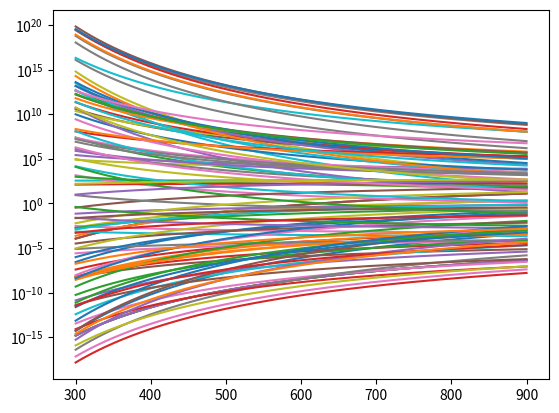

This chart was generated by the following Python code:
#!/usr/bin/env python
# coding: utf-8

# # For Loops, Vectorization, and Plotting
# 
# One of the places that computers shine most is in automating repetitive tasks. When faced with calculations over large sets, we frequently handle them using loops. To truly appreciate the benefit of a loop, you have to think big - if you need to do one or ten iterations to get an answer, then it might be reasonable to solve your problem by hand, using a calculator, or using a spreadsheet. But when you have to perform an operation hundreds or thousands of times, then you'll want to use a programming language, and you will probably consider looping those calculations to automate iterations so that you don't have to write them out line by line.
# 
# We will use two types of loops: **for loops** and **while loops**. At a high level, they are similar in that they will repeat an operation in a cyclic fashion until they meet some criteria that we have specified, at which point, they terminate and exit, returning any outputs that we generated over the coures of the loop.
# 
# The fundamental difference between the two types of loops is this: **For loops** will cyclicly perform an operation on every element in a pre-defined set. **While loops** will cyclically perform an operation until threshold criteria are met.
# 
# As usual, the best way to get a feel for this is with some examples.  
# 
# **An important note before we start:**  for loops and while loops are really just general tools that you can use in solving problems and processing data. Both are almost infinitely flexible in how they are used. It is important to remember this in going through the next examples. These will illustrate some examples of using loops, but they are intended to get you familiar with their architechure, syntax, logic, and execution. Do not get stuck in thinking "This is always how I should use a for loop" or "I can only use a while loop in this situation." You really can abstract both types of loops to solve many different problems, it only requires that you think about how to adapt the basic architecture of the loop to solve the problem at hand.

# In[1]:


import numpy as np


# 
# ## For Loops
# 
# Let's start with a basic for loop.  Again, the key thing about a for loop is that it will perform the specified operation for each  element in a collection, in the order that the elements appear in the collection. The "collection" in a for loop is called the iterable: it is what the loop "iterates" over. Common things that we iterate over in a for loop are lists, ranges, and numpy arrays. 
# 
# For example, let's say I have a list of the integers between 1 and 11. Let's create and print that list out so we can see the output. Notice how it returns the full list on a single line, wrapped in brackets and separated by commas and looking just like a list? 

# In[2]:


A = [1,2,3,4,5,6,7,8,9,10,11]
print(A)


# ### Introduction using a basic for loop
# 
# Now lets print out the elements of this list using a for loop. To do that, I will ask my for loop to print the current value of A on each pass through the for loop: 

# In[3]:


for value in A:
    print(value)


# Above, "value" refers to the current element in A on a given pass through the loop. On the first pass, value = 1, and this loop should print 1 to the screen.  Once it has done that, it has completed its first pass through the loop and it moves on to the next "value" in A.  Since there is a second element in A, the loop will return to the start and update "value" to 2.  On the second pass, value = 2, and we see this print to the screen.  This will continue until the operation(s) specified in the body of the for loop have been carried out for every element in the iterable, i.e., it continues until it reaches 11.  
# 
# Compare the result you get from the for loop to the result you get with `print(A)`. As you do this, try to reason through the difference between a print statement executed on each pass through a for loop and one executed on the full list. In the for loop, each time you see a single, integer value from within A print to the screen is a single pass through the for loop.  If you get this, you have a good enough grasp of for loops to work with them!

# In[4]:


for value in A:
    print(value)
print(A)


# ### For loop syntax
# 
# Here are a few important notes about **for loop** syntax:  My choices of the word "value" and the letter "A" to represent my list are arbitrary.  You can use almost any strings you like here.  Otherwise, the first line in a for loop always looks like we have written it above. It starts flush left with the **for** keyword.  Then it always takes the form: 
# 
# ```python
# for variable in iterable:
#     #operations in the scope of the for loop
# #for loop ends when you return flush left
# ```
# 
# The first line in a for loop is terminated by a colon; the colon is non-negotiable. Finally, every line inside the body of a for loop is indented relative to the for keyword. This is how you designate that a bit of code is inside the for loop or outside of the loop. Once you are done defining the scope of the for loop, you return to writing code flush left, which signals to the interpreter that you are no longer inside of the for loop.
# 
# <div class = "alert alert-block alert-info">
#     The basic syntatic structure of a for loop is shared by many other constructs in Python. If statements, while loops, and functions all will use the same colon-indent structure to specify their scope.
#     </div>

# ### Adding complexity to the loop
# 
# There are an infinite number of ways to use a for loop. In very general terms, the two things that I do most commonly with for loops in Python are: 
# 
# 1. Perform an operation directly on each element in the iterable
# 2. Use the iterable as an index to reference elements in data sets for operations in a for loop.
# 
# Our simple print example was the first kind - we had a list of integers in A, and we printed out each integer in A by cycling its values into a print() function on each pass through a for loop. For other examples of this type of behavior, one could try: 
# 
# ```python
# for value in A:
#     print(value**2) #Print the square of each element in the list A
# ```
#     
# ```python
# for value in A:
#     print(value - 74) #Print the value of each element in the list A minus 74
# ```
# 
# ```python
# for value in A:
#     print(value%2) #Print the remainder of each element in A divided by 2
# ```

# In[5]:


for value in A:
    print(value**2)


# ### Using the iterator as an index in your for loop
# 
# Looking at the printout, you will see that each of these performs an operation **directly** on each element in the iterable (A). Operating on an iterable is frequently useful, and we'll continue to demonstrate applications below, but I want to briefly point out the difference in logic between this and using the iterable as an index.
# 
# Let's imagine we have a set of 8 measurements that we made experimentally, we'll call them **meas**.  Just to ground this, let's say these are 8 mass transfer coefficients that we measured at 8 different liquid velocities. They have units of cm/sec.  Let's store these in a list.

# In[6]:


meas = [10.75, 12.52, 17.90, 18.4, 22.36, 35.10, 56.2, 74.95] 


# As we often do in engineering, we are developing a model that is supposed to predict the value of each of those mass transfer coefficients at a given fluid velocity. Without getting into the specifics of that model, let's just say that our model predicts that those 8 mass transfer coefficients at those same 8 fluid velocities have the following values, which we store in a separate list called **pred**.

# In[7]:


pred = [9.4, 13.62, 15.89, 19.23, 21.75, 36.24, 59.46, 73.13]


# To figure out how well our model agrees with our measurements, we generally calculate the residual error, i.e., the difference between the model's prediction and the measurement's value. I see that I have two lists, both of which are 8 elements long. I want to subtract the values in these lists element by element...but I can't do that directly with lists. Lists are not the same thing as numpy arrays, and they do not natively support elementwise operations like a numpy array would. 
# 
# <div class = "alert alert-block alert-info">
#     <b>Remember</b> Math operators applied directly to a list or string will concatenate their values, not add, subract or multiply their values.
#     </div>
# 
# When I am working with lists in Python, the way I would compute the difference between model and measurement using lists is with a for loop. Unlike the first example, though, I don't want to use either **ex** or **mod** as the iterable because I want to perform operations that use **both** of their values, i.e., I want to find the difference between each value in the two lists. One way to handle this is to use the iterable as an index to extract elements of the data sets that you are working with.  This is relatively straightforward - we just create an iterable that starts at 0 (the first index in Python), increases by 1 at every pass through the loop, and includes the same number of elements as my list, which is 8 in this case. We can do this using the `range()` function, which creates an interable from a starting integer to an ending integer.  The endpoint is excluded, and it takes steps of 1 integer unit by default. A convenient way to do this without counting large lists is to use the len() function to define the upper limit of your range.  For example:

# In[8]:


for k in range(0, len(meas)):
    residual = meas[k] - pred[k]
    print(residual)


# This for loop simply prints the difference betwee model and experiment for each condition tested, but this general concept is easily abstracted and applied to much more complex problems - we'll see an example later.
# 
# Take a moment to think about why that range specification works.  Each list is 8 elements long, so my range function is range(0,8); range excludes the ending value, so it will iterate from 0 to 7, which are the correct 8 indices for an 8 element list in Python.

# ### THe `range()` function in more detail
# 
# Above, we used `range()` to define the iterable without really saying much about how it works. The syntax of range is:
# 
# ```python
# range(start, end, step)
# ```
# 
# "start" and "end" are function arguments (inputs). They tell you where range starts and where it stops. Of these two, only "end" is mandatory.  If you do not include "start", range will start at 0 by default. "step" is an optional argument that tells you the size of the step you want to make between elements in the range. Inputs to the range function **must be integers**. The range will include the starting integer, but it will not include the ending integer. By default, the step size is 1, but you may change it to any positive or negative integer you like. 
# 
# Range does not create a list directly, it defines the space over which we want to carry out an iteration. In fact, if you print a range, you will see that it really just echos your definition back to you. Try, for example:

# In[9]:


range(0, 10, 2)


# A range is definitely not a list! But if needed, you can use it to create a list (or an np array) by passing it to the list constructor:

# In[10]:


list(range(0,10,2))


# Or, to the analogous numpy array constructor:

# In[11]:


np.array(range(0,10,2))


# ### Using the range function as the iterable
# 
# One common usage of the range function is to generate the iterable in for loops as we did in the above example of calculating residual error. There is a lot of flexibility in how you do this.  As an example, let's say I want to create a list that contains all of the integers from positive 10 to -10 in descending order. 
# 
# I can easily do this using the `range()` function in a for loop. To reinforce on prior content, we will also take advantage of the append module in Python, which adds a value to the end of a list. 
# 
# We will start by creating an empty list B. Then we use a for loop to append the integers from 10 to -10 to the end of that list.  Note that this is not best practice nor the most memory efficient way to create this list, but it is illustrative for educational purposes.

# In[12]:


B = []
for i in range(10,-11,-1):
    print(B)
    B.append(i)
print(B)


# Creating an empty list, `B = []` may seem strange, but it is an important step. I am trying to create a list of integers, and `.append()` only works on a list. So I need to start with an empty list so that I have something to append to on the first pass through the loop.  Notice the difference between what we do here (create a list of integers from 10 to -10) and in the early example where we just print out the elements of a list.  We are actually modifying the list B using the append module on each pass through the function!  Notice that the first `print()` is within the scope of the for loop, and the second `print()` is flush with the for keyword at the left margin - this means that the first `print()` will be executed on each pass through the loop as the list grows, while the second `print()` will not be executed until after the loop is completed.

# ### Using a loop to calculate the residual sum of squares from lists
# 
# Let's go back to our example of trying to compare measured data (**meas**) with model data (**pred**). This is the basis for regression analysis, where we try to find the model and model parameters that best describe our data. When we perform a regression analysis (trendline in Excel, for example), we often do so by calculating the sum of squares of residual errors.  I can easily do this by modifying my for loop above to store the square of the residual values; then, we can use the built in `sum()` function to sum them. Again, this is probably not the most efficient way to calculate the sum of squares; it is intended as an illustrative example.
# 
# <div class = "alert alert-block alert-info">
#     <b>Remember</b>: In base Python, the ^ operator you typically associate with power operations is a bitwise XOR, not an exponent. Instead, you use ** to indicate raising something to a power.
#     </div>

# In[13]:


SE = []                           #initialize by creating an empty list
for k in range(0, len(meas)):
    residual = meas[k] - pred[k]  #calculate residual error
    SE.append(residual**2)        #append square of residual to SE list
SSE = sum(SE)                     #calculate sum of squares   
print(SE, '\n')                   #display square errors
print(SSE)                        #display sum of squares


# ### Vectorized operations with numpy arrays can sometimes replace for loops
# 
# As we defined them above, **meas** and **pred** are both lists, so we cannot do math element-by-element on them without writing some type of loop. Just remember: numpy arrays *will* support elementwise operations by default so, for example, if I turned these two lists into numpy arrays:

# In[14]:


measarray = np.array(meas)
predarray  = np.array(pred)


# Then I could calculate residual error and then sum of squares directly *without* using a loop; this is probably closer to best practice if you are able to work with numpy arrays as your data format.  

# In[15]:


residualarray = measarray - predarray
SE = residualarray**2
SSE = np.sum(residualarray) #numpy's implementation of sum()


# Once you get the hang of element-wise operations, you can write pretty concise code; for example, the line belwo is equivalent to the three above. You can see how this can make for (potentially) more efficient and readable code compared to for loops.

# In[16]:


SSE = np.sum((measarray - predarray)**2)
print(SSE)


# I'm including this just so you can get a better feel for the differences between lists and arrays and the ways that elementwise operations can be useful in programming, particularly for math problems.

# ### List Comprehensions
# 
# Another tool that is worth demonstrating is a list comprehension. Let's say you want to create a large list of numbers that meet some criteria. For example, I need a list of the squares of all of the numbers between 1 and 745.  That's hard to do manually. It is even cumbersome in something like Excel.  In a programming languague, we might use a **for loop** to do this. Let's say we are working with lists in Python; our intuition might be to write a for loop that looks like this, wherein we iterate through a range and append values to an ever-growing list. 

# In[17]:


squares = []
for x in range(1, 746):
    squares.append(x**2)


# The usage of range here includes the first element (1) but it does not include the last element, so we go to 746. By default, range increments by 1, so this for loop will compute:
# 
# ```python
# 1**2
# 2**2
# 3**2
# 4**2
# ```
#     
# And so forth all the way up to
# 
# ```python
# 745**2
# ```
# 
# Next, we print both the list and the square root of the last element using the command below to see if it behaved as we expect. Again note the use of a -1 index in Python will return the last element in an ordered collection.

# In[18]:


#print(squares)
print(squares[-1]**(1/2))


# The above loop is intuitive, but cumbersome. In general, we like to avoid having a collection change size on every pass through a loop. A list comprehension provides a shorthand syntax that automates a **for loop** to generate a list from a desired operation in a single, simple line of code. For our example above, I could create the same list using the following syntax. It works in a slightly different way than the above for loop, but it accomplishes exactly the same outcome with a more concise syntax and without needing to change the list size on every pass through a loop with append. This is the most "Python" way to create the requested set of squares.  It is called a list comprehension, and you see them all the time in Python.

# In[19]:


squares = [x**2 for x in range(1,746)]


# ### Practice with List Comprehensions
# 
# List comprehensions are extremely useful; they can quickly generate large lists by automating any simple operation on a range. This can afford flexibility that you don't have with things like `np.linspace()`, `np.logspace()`, `np.arange()`, etc.  So they are a useful tool that you should be aware of, if for no other reason than the following: If you ever need to work seriously with Python, and you interact with others that write code in Python, it is almost inevitable that you will come across list comprehensions, so you should know your way around them.  Just remember: it is easy to convert a list into a numpy array if you need to; all you do is pass the list as an argument to the `np.array()` function. 
# 
# Create and print the lists below to see the outputs they create and get a feel for how list comprehensions work. In the last example, notice how we used an existing list to create the iterable that the list comprehension iterates over.  This is totally acceptable - it is a nice way to perform a simple operation on the values in one list to convert it into something else entirely.

# In[20]:


K = [n for n in range(0,31)]
L = [x for x in range(0,31,2)]
M = [p**3 for p in range(0,31,5)]
N = [2, 14, 64, 212, 123.6, 4.57 + 3j]
O = [j**2 for j in N]
print(K)
print(L)
print(M)
print(N)
print(O)


# ### Know that there are alternatives with numpy arrays
# 
# <div class = "alert alert-block alert-info">
#     <b>Note</b>: List comprehensions generate lists, not numpy arrays. 
#     </div>
# 
# If you wanted to convert a list to a numpy array, you certainly can:

# In[21]:


squaresarray = np.array(squares)


# However, if I knew that I wanted to work with numpy arrays in the end, I'd probably just do this with elementwise operations on the array, which is arguably slicker and more efficient:

# In[22]:


squaresarray = np.linspace(1, 745, 745)**2


# It can be confusing to consider lists and numpy arrays side by side, especially for students...but I find that it is worse to not know the differences between the two because sometimes, in Python, you'll find yourself needing to work with a list, so it is best to understand that it is not a numpy array and that it behaves differently from a numpy array. 

# ### Flexibility is powerful, but it can be frustrating
# 
# It is important to embrace the following about programming: There is not really one "correct" way to perform a complex operation.  Like the examples above of creating create a list of integers from 10 to -10 or square a bunch of numbers from 1 to 745. We did them with for loops, elementwise operations in numpy arrays, and list comprehensions above, but there are many possibilities.  Some are more elegant, more concise, cleaner, more human-readable, logical, faster, etc. There are usually at least half a dozen ways to do any one thing in programming, and that is OK.  Perhaps not only OK, it is one of the best things about programming. It affords you the flexibility to solve a given problem in a manner that suits that problem.  You do this with the toolkit that you have available at the moment, and that toolkit will continue to grow as you get more practice. You will get used to this, you will learn different ways to do things as you mature, you will become a better programmer, you will use the best approach available to you at the time, and then you will learn from more experienced programmers how to continue improving your codes.
# 
# So: you may be wondering "when should I use a for loop...when should I try to write that same idea as a list comprehension...and when should I use elementwise operations?"  
# 
# It's a great question, there is not really a universally correct answer.  That ambiguity can be frustrating, but it is that very same flexibility that makes Python so powerful. Embrace it, learn a bit about the strengths and weaknesses of each method, and use whichever is appropriate for your problem. 
# 
# Personally, I would use whichever is more convenient, easier to script without turning my brain into a pretzel, and (if it matters and there is an appreciable difference) runs faster. My rule of thumb is that if the operations in a for loop are simple and I can visualize the structure of the list comprehension without much thought--say I want to square all of the elements in a list or add 12 to all of the elements in the list--it is probably going to be much cleaner, easier, and faster to use a list comprehension. If the operations in the for loop are lengthy and complex--let's say I need to solve a system of 12 nonlinear equations on each pass through the loop--it is probably best to expand the for loop line by line. It gets difficult to imagine how to pack so many complex operations into a single line of code. Even if you manage to do so just to convince yourself that you can, spare a thought for the other programmers that are going to eventually work with your code and need to interpret the logic in your one liner. Finally, if you are working with a numpy array, for any simple operations, it is almost always going to be cleaner to just use elementwise operations instead of loops or comprehensions.

# ### You can iterate over lots of things...
# 
# Now, let's try to abstract the idea of a for loop a bit more by covering different types of iterables. We'll do a little exploration by writing a generic bit of code that we can modify to test out different types of iterables. 

# In[23]:


test = [1, 2, 3, 4, 5, 6, 7, 8, 9, 10, 11] #this is a list
iterable = test
for var in iterable:
    print(var)


# We've already seen that a list works in this, but write out the code above to get a feel for the test code. Once you confirm that this works, then re-define test as indicated below - you can just redefine it in the same cell, this is just to give you feedback on what works as an iterable and what doesn't work as an iterable.
# 
# ```python
# test = (1, 2, 3, 4, 5, 6, 7, 8, 9, 10, 11)           #this is a tuple
# test = np.array([1, 2, 3, 4, 5, 6, 7, 8, 9, 10, 11]) #this is a numpy array
# test = range(1, 12)                                  #this is a range
# test = 'These go to eleven'                          #this is a string
# ```
# 
# The last example is interesting to me. Before I started using Python, it never occured to me to iterate over a string, but we can certainly do it!  Remember, a string is an ordered set of characters, where each character has a specific index.  So it is a perfectly suitable iterable, and one that we may find very useful depending on the type(s) of problems we are solving or data we are processing.

# In[24]:


test = 'These go to eleven'
iterable = test
for var in iterable:
    print(var)


# Now for some things that we can't iterate over:  Put simply, any scalar other than a string is not a valid iterable. To get a feel for the type of error message this generates (which gives you a feel for how to fix said error messages when you see them)  Try it out for:
# 
# ```python
# test = 7         #An integer
# test = 7.0       #A floating point decimal
# test = True      #A boolean
# test = 4.75 + 3j #A complex number
# ```

# In[ ]:





# ### A more complex example
# 
# Circling back to that comment about loops really shining when you need to repeat an operation over a large set. Here's an example that is relevant to chemistry and engineering. This example requires a bit of background in thermodynamics, but it should be at least somewhat familiar if you've taken general chemistry, finished material and energy balances, or heard of "Hess's Law". Even if none of those things are familar, fear not - the details and "why" of the calculations are less important than the fact that we will do a lot of them and automate the process using a for loop.
# 
# #### Context
# 
# Let's say I am in the proces engineer in charge of a Fluidized Catalytic Cracker (FCC). An FCC unit is something everyone should at least know about - it is type of reactor used extensively in an oil refinery. Crude oil contains a lot of heavy, high molecular weight species that are not much use as fuels or chemical feedstocks. An FCC unit "cracks" these high molecular weight hydrocarbons to make gasoline and light alkenes (ethylene, propylene, butene, butadiene), which are far more valuable. There are hundreds, if not thousands of chemical reactions happening inside of a catalytic cracker. For the purpose of this example, let's say there are...100 different reactions.
# 
# Each of these 100 reactions has a unique enthalpy change ($\Delta H$), a unique entropy change ($\Delta S$), and a unique Gibbs free energy change ($\Delta G$) associated with it. The enthalpy change, entropy change, and temperature determine the Gibbs free energy change according to the very simple equation below:
# 
# $$\Delta G = \Delta H - T \Delta S$$
# 
# We then use the Gibbs free energy change to calculate the equilibrium constant (K) for each reaction using another very simple equation. 
# 
# $$K = \exp{\left(-\Delta G/RT\right)}$$
# 
# Where exp is the standard exponential function and R is the gas constant in appropriate units. The equilibrium constant is important because it allows us to determine the composition of our reacting mixture at chemical equilibrium. That seems like something that would be really important for any chemical process, so why not catalytic cracking? To do that for an FCC unit, we would need to calculate all 100 equilibrium constants - there is one unique K for each reaction. 
# 
# That sounds like a ton of tedious work to me. But it turns out that if we know a bit of Python, it is really easy. The worst part, by far, is finding the thermodynamic data for these reactions. We are going to take the lazy approach for finding thermodynamic data, which is to make it up completely for the purpose of solving this example. To this end, I will use a random integer generator to create a list of 100 *reasonable* enthalpy changes of reaction and 100 *reasonable* entropy changes of reaction. **Professor's note: This will never fly in your thermo or mass and energy courses, please understand that I am just doing this to demonstrate how to use a for loop to process a large data set.**
# 
# ### An Example of this in base Python using lists
# 
# <div class = "alert alert-block alert-warning">
#     <b>Notice</b>: These are lists, not numpy arrays, so I have to use loops to perform element-by-element operations on them.
#     </div>

# In[25]:


import random
random.seed(1)
DS = [random.randint(-75,75) for s in range(0,100,1)] #units all in J/mol/K
DH = [random.randint(-100000,100000) for h in range(0,100,1)] #units all in J/mol


# Now that the very difficult work of finding enthalpies and entropies of reaction is done, we can automate application of those two simple formulas above to calculate the equilibrium constant for each reaction:
# 
# \begin{align}
#     \Delta G &= \Delta H - T \Delta S \\
#     K &= \exp{\left(-\Delta G/RT\right)}
# \end{align}
# 
# For now, we'll do this at a temperature of 500K. Working in units of Joules, moles, and K, the gas constant has a value of 8.314 J/mol/K. In engineering, you'll never regret keeping careful track of units!
# 
# Referencing again my two general ways that I might use an iterable, in this case, I want to use individual elements of both $\Delta S$ and $\Delta H$ to calculate equilibrium constants, so I will treat my iterable as an index, and I will use that index to extract relevant elements from $\Delta S$ and $\Delta H$ on each pass through the loop.
# 
# I have 100 elements in $\Delta S$ and 100 in $\Delta H$, and I want to perform the calculations for each of those elements to calculate 100 different equilibrium constants, so I want an iterable contains the integers from 0 to 99 (remember, for a 100 element list, indices in Python go from 0 to 99). Then I can use those numbers as indices to perform operations on each element. **Note:** To use the exponential function, I have to import it from `math` or `numpy`.
# 
# We initialize the calculation with an empty list for K, and then we use the append module to add each calculated equilibrium constant to the set. Also notice how we use the current value of i as an index that goes from 0 to 99 to allow us to use specific elements from $\Delta H$ and $\Delta S$ in each pass through the loop. Give it a try below! The last line in the code will return K to the screen so you can get a feel for the size of the data sets you're starting to work with.

# In[26]:


T = 500 #K
R = 8.314 #J/mol/K
K = []
for i in range(0,100):
    DG   = DH[i] - T*DS[i]
    temp = np.exp(-DG/R/T)
    K.append(temp)
# K


# ### Alternative syntax using `zip()`
# 
# A more "python" version of that loop would probably be to use the zip function to iterate over both DH and DS; this will give an equivalent result to the loop above.

# In[27]:


T = 500 #K
R = 8.314 #J/mol/K
K = []
for dh, ds in zip(DH, DS):
    dg   = dh - T*ds
    temp = np.exp(-dg/R/T)
    K.append(temp)
# K


# In any case, those loops are pretty sweet! They are just a few lines of code, they take less than a second to run, and they give us all 100 equilibrium constants! By far, the most difficult part of this in the real world would be the part that we skipped -- finding accurate thermodynamic data ($\Delta H$ and $\Delta S$) for 100 different reactions!
# 
# ### An equivalent version with comprehensions
# 
# The above for loop translated to list comprehensions is given below; note the use of `zip()`, which allows us to loop over multiple iterables simultaneously.

# In[28]:


DG = [dh - T*ds for dh, ds in zip (DH, DS)]
K  = [np.exp(-dg/R/T) for dg in DG]


# ### The elementwise version with numpy arrays
# 
# We can frequently replace a loop with element-wise operations.  For example, if I convert $\Delta H$ and $\Delta S$ into numpy arrays (or otherwise use numpy's random number generators to generate a list of DH and DS values). Then, I can very easily calculate $\Delta G$ and $K$ for all 100 reactions:

# In[29]:


DHarray = np.array(DH)
DSarray = np.array(DS)
DGarray = DHarray - T*DSarray
Karray  = np.exp(-DGarray/R/T)   


# ### Increasing the dimensionality
# 
# But maybe that doesn't quite impress you. I get it. You're a die hard Excel fan and you know that, realistically, if you just made up 100 enthalpies and entropies of reaction too, it would be easy enough to calculate 100 equilibrium constants at 500K by autofilling the cells. Fair point. That's probably true ***for a single temperature.***  But what if you wanted to know how each of those equilibrium constants changed as smooth functions of temperature between, say, 300K and 900K? That's a pretty big span...Let's calculate those equilibrium constants at 300K, 302K, 304K, etc. all the way up to 900K to generate sets of equilibrium constants as a function of Temperature for each of our 100 reactions.
# 
# Although it isn't impossible, it gets unwieldy in a spreadsheet, but as we see below, I only have to modify my script slightly to do this in Python.
# 
# The cells below go through doing this in base Python using lists; there are other approaches that you can develop using numpy arrays, but, in general, doing this element-wise becomes tricky and hard for a human reader to parse, so I prefer the solution that uses for loops.
# 
# First, I will create a list of the start and end temperatures I'm interested in. I want to take steps of 2K and go from 300 to 900K. You could use either a list constructor or a comprehension here; I'll use the constructor. 

# In[30]:


Temperature = list(range(300, 901, 2))


# ### Calculate 100 K values at 301 temperatures...
# 
# Now, we have to do a bit of abstraction and see if we can generalize our last for loop to run not just on one temperature, but on all 301 temperatures. As usual, you can come up with many ways to do this, but in base Python and working with lists as my data structure, I will do this with pair of for loops, one nested inside of the other. Notice that when I create nested for loops, each **for** keyword is indented from the current level (i.e., spacing from the left margin).
# 
# The logic:  I want to run my original for loop for every Temperature in the list of temperatures we just created. So, I will create two for loops.  The first one will specify the current reaction, and the second will specify the current temperature. Ultimately I will store a list of lists, the latter of which will be equilibrium constants for reaction i at all 301 temperatures:
# 
# ```python
# K = []       
# for i in range(0,100):        
#     Krxn = []                 
#     for T in Temperature:     
#         DG = DH[i] - T*DS[i]  
#         temp = np.exp(-DG/R/T)   
#         Krxn.append(temp)     
#     K.append(Krxn)            
# ```
# 
# or the arguably more pythonic:

# In[31]:


K = []                        
for dh, ds in zip(DH, DS):    
    Krxn = []                 
    for T in Temperature:     
        DG = dh - T*ds  
        temp = np.exp(-DG/R/T)   
        Krxn.append(temp)     
    K.append(Krxn) 


# **Note** The end result here is going to be 100 different equilibrium constants calculated at 301 different temperatures, i.e., a 100x301 set of equilibrium constants. It is a list of lists - there are 100 lists inside of this list.  Each of these interior lists is 301 elements long. Each list (inside of the master list K) represents the 301 equilibrium constants for that reaction at all 301 reaction temperatures.  For example, K\[0\]\[:\] is the complete set of equilibrium constansts for the first reaction at all 301 temperatures, K\[1\]\[:\] is the analogous set for reaction 2, etc. 
# 
# I do not suggest printing K.  At this point, the best way to visualize the data is graphically; we will introduce this briefly below.

# ### Importing pyplot
# 
# Let's import pyplot from matplotlib.

# In[32]:


import matplotlib.pyplot as plt


# ### Basic graphing syntax in pyplot
# 
# 
# Pyplot syntax is very similar to Matlab. In general any type of plot you want to create is specified by:
# 
# ```python
# plt.plot(independent_variable,dependent_variable)
# ```
#     
# Let's say we want to plot the equilibrium constant for the first reaction as a function of temperature.  Our equilibrium constants are stored in a list of lists.  The list is 100 elements long, and each element is a 301 element list that contains the equilibrium constants we calculated at each temperature.  So:
# 
# ```python
# K[0] #equivalent to K[0][:]
# ```
# 
# Will extract the equilibrium constant for the first reaction at all 301 temperatures;
# 
# ```python
# K[10] #equivalent to K[10][:]
# ```
# 
# Will extract the equilibrium constant for the 11th reaction at all 301 temperatures, etc.
# 
# So, if I wanted to plot the equilibrium constant for the first reaction as a function of temperature using pyplot, I could write:

# In[33]:


plt.plot(Temperature,K[0][:])


# ### A semilog plot
# 
# Now that is not a very informative graph.  The thing about equilibrium constants is that they are such a strong function of temperature that they change over orders of magnitude.  For example, if we print:

# In[34]:


print(K[0][1])
print(K[0][-1])


# Which gives us the equilibrium constant for the first reaction at 300K and at 900K, respectively, we will see that they can be different by orders of magnitude (depends on the randomly generated DH and DS values you get).  This sounds like a job for a semilog plot.

# In[35]:


plt.semilogy(Temperature, K[0][:])
plt.show()


# ### Stacking plots
# 
# By default, Python will continue updating your current plot as you layer additional plot commands on top of the first one.  So if I were to enter in the cell below:

# In[36]:


plt.semilogy(Temperature, K[0])
plt.semilogy(Temperature, K[1])
plt.show()


# This would include equilibrium constants for the first and second reaction as a function of temperature on the same graph. It is treated equivalently to typing:
# 
# ```python
# plt.semilogy(Temperature, K[0], Temperature, K[1])
# ```

# In[ ]:





# ### Stacking a lot of plots...
# 
# Well, of course now that we went and generated a 100 x 301 data set, I would really like to plot **all** 100 equilibrium constants as a function of temperature, but I really do not want to write a plot command for every element in that list of lists, e.g.,
# 
#     plt.plot(Temperature, K[0][:], Temperature, K[1][:], Temperature, K[2][:]...)
#     
# If I have a good understanding about how my loops and indices are working, I can do this easily in my for loop by taking advantage of Python's layering sequential plots onto each other.  Let's modify that last loop just a bit to include a plot command:

# In[37]:


K = []                        
for i in range(0,100):       
    Krxn = []                 
    for T in Temperature:     
        DG = DH[i] - T*DS[i]  
        temp = np.exp(-DG/R/T)  
        Krxn.append(temp)    
    K.append(Krxn)             
    plt.semilogy(Temperature,K[i][:])  #This adds the 301 equilibrium constants for the current reaction to the plot.

